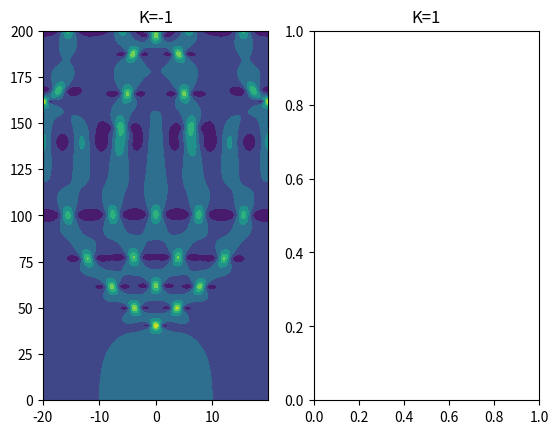

Here is the Python script that generated this plot: (Note: this script raises an exception after producing the figure.)
import numpy as np
import matplotlib.pyplot as plt

#--------Function-----------

def get_g (dt, K, psi):#progression due to dt
    return np.exp(-1j * dt * K * np.abs(psi)**2) * psi

def get_gk (g):#g in spectral space
    return np.fft.fftshift(np.fft.fft(g))

def psi_k_plus(gk, dt, dom_k, L):#psi in t+dt in spectral space
    return np.exp(-(1j/2)*dt*(2*np.pi* dom_k /L)**2) * gk

def psi_plus(psi_k_plus):#conversion to physical space
    return np.fft.ifft(np.fft.ifftshift(psi_k_plus))

def psi_init(dom_x): #initial condition
    return 0.5 + 0.01 * np.cos(2*np.pi * dom_x / 40)

#--------Computing-----------

N = 2**10 #subdivision of x coordonate
dt = 0.01 #time step

#2 K for the 2 following graphs
K_neg = -1
K_pos = 1

L = 40 #width
t = 200 #final time

#all vectors for the coordonates
dom_x = np.arange(-int(L/2),int(L/2), L/N)
dom_k = np.linspace(-N/2,(N/2)-1, N)
dom_t = np.linspace(0, t, int(t/dt)+1)

#creation of the matrices that will collect data, and setup of initial conditions
psi_neg = np.zeros((N, int(t/dt)+1), dtype= complex)
psi_neg[:,0] = psi_init(dom_x)

psi_pos = np.zeros((N, int(t/dt)+1), dtype= complex)
psi_pos[:,0] = psi_init(dom_x)

for i in range(len(dom_t)-1): #solving
   g = get_g(dt, K_neg, psi_neg[:,i])
   gk = get_gk(g)
   psi_kn = psi_k_plus(gk, dt, dom_k, L)
   psi_xn = psi_plus(psi_kn)
   psi_neg[:,i+1] = psi_xn
   
   g = get_g(dt, K_pos, psi_pos[:,i])
   gk = get_gk(g)
   psi_kn = psi_k_plus(gk, dt, dom_k, L)
   psi_xn = psi_plus(psi_kn)
   psi_pos[:,i+1] = psi_xn

#conversion to amplitude
amp_psi_pos = np.abs(psi_pos)
amp_psi_neg = np.abs(psi_neg)

#following steps will produce graphs
[xx,tt] = np.meshgrid(dom_x, dom_t)

fig1 = plt.figure()
ax1 = fig1.add_subplot(121)
ax1.set_title("K=-1")   
cf1 = ax1.contourf(xx,tt,np.transpose(amp_psi_neg))

ax2 = fig1.add_subplot(122)
ax2.set_title("K=1")
cf2 = ax2.contourf(xx,tt,np.transpose(amp_psi_pos))

fig1.colorbar(cf1, ax=ax1)
fig1.colorbar(cf2, ax=ax2)
